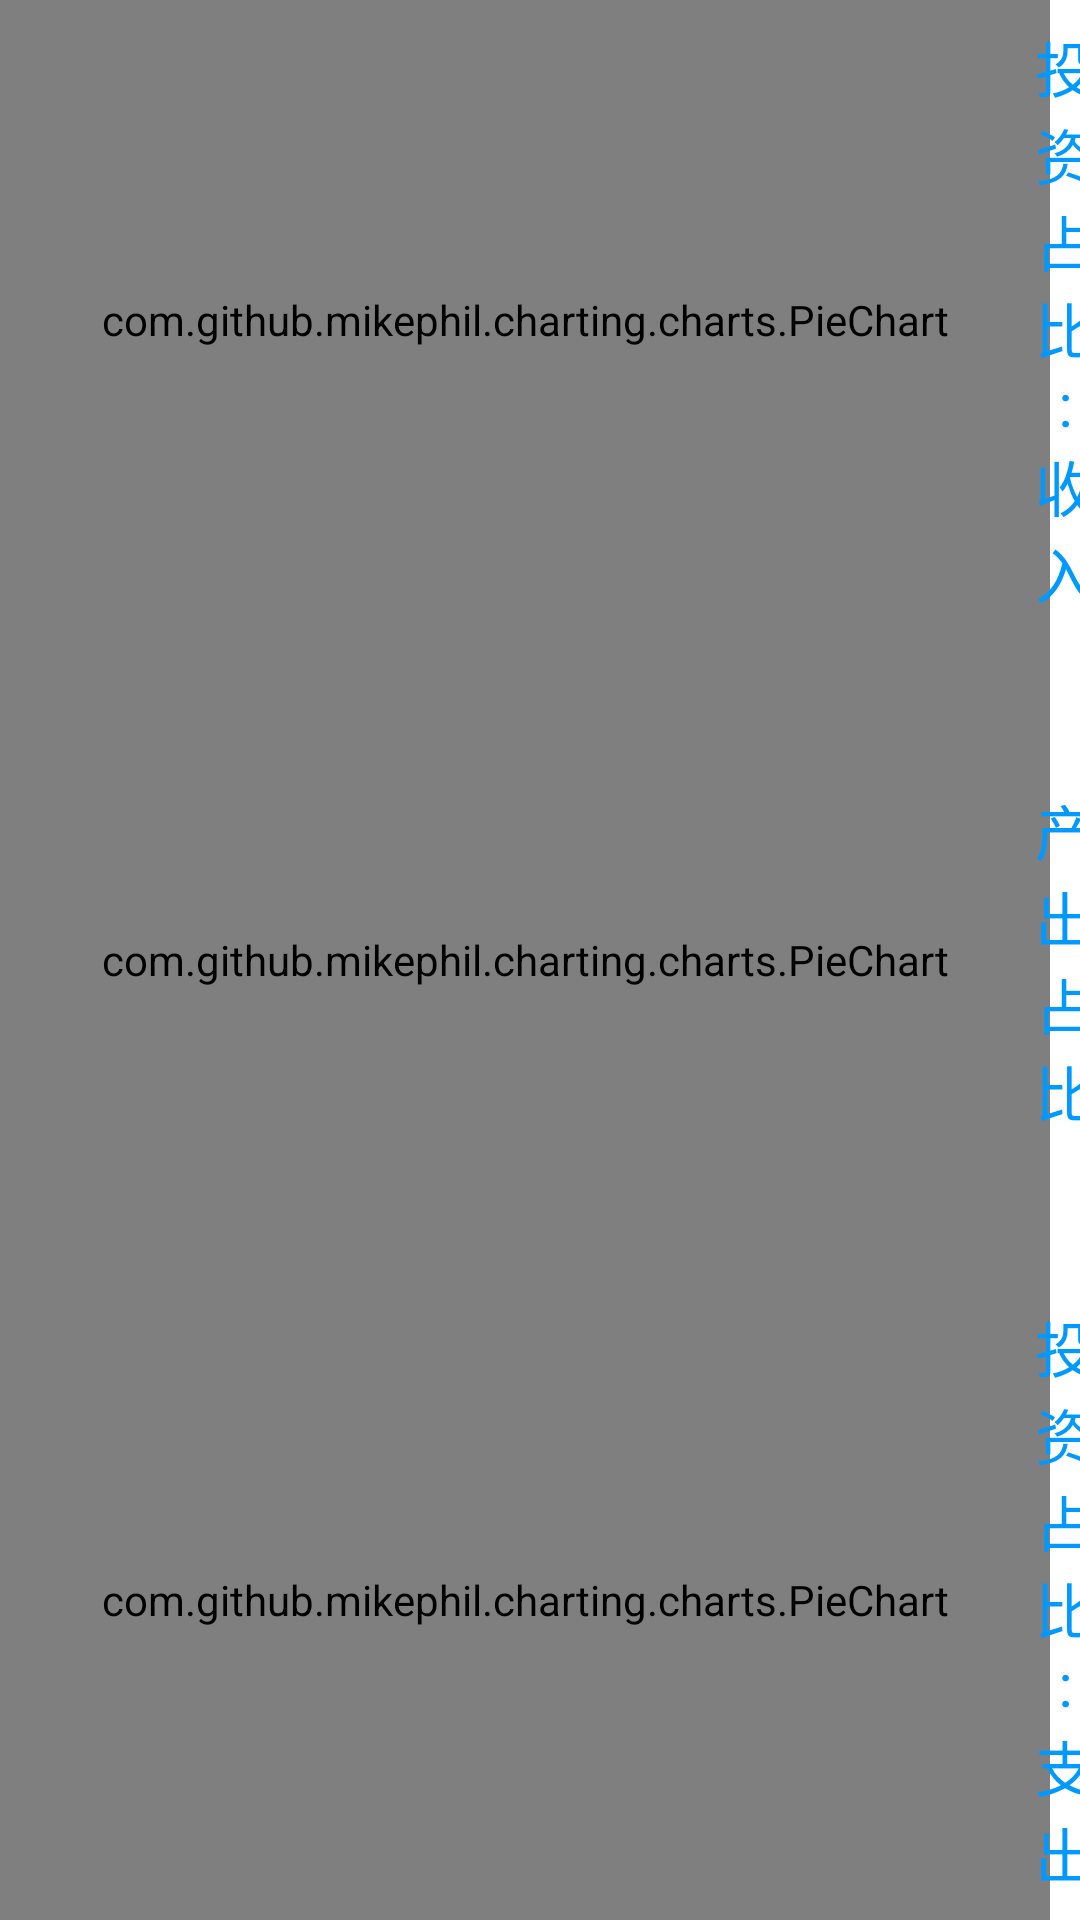

The Android layout XML behind this screen, and the referenced resources:
<!-- AndroidManifest.xml: application theme Theme.Graduates.NoActionBar -->
<!-- res/layout/activity_analysis.xml -->
<?xml version="1.0" encoding="utf-8"?>
<androidx.constraintlayout.widget.ConstraintLayout xmlns:android="http://schemas.android.com/apk/res/android"
    xmlns:app="http://schemas.android.com/apk/res-auto"
    xmlns:tools="http://schemas.android.com/tools"
    android:layout_width="match_parent"
    android:layout_height="match_parent"
    tools:context=".Analysis">


    <androidx.constraintlayout.widget.ConstraintLayout
        android:id="@+id/cons_1"
        android:layout_width="match_parent"
        android:layout_height="0dp"
        app:layout_constraintTop_toTopOf="parent"
        app:layout_constraintBottom_toTopOf="@+id/cons_2"
        android:orientation="horizontal" >

        <com.github.mikephil.charting.charts.PieChart
            android:id="@+id/input_in"
            android:layout_width="350dp"
            android:layout_height="match_parent"
            app:layout_constraintBottom_toBottomOf="parent"
            app:layout_constraintStart_toStartOf="parent"
            app:layout_constraintTop_toTopOf="parent" />

        <TextView
            android:id="@+id/text_in_input"
            android:layout_width="wrap_content"
            android:layout_height="match_parent"
            android:ems="1"
            android:singleLine="false"
            android:text="投资占比:收入"
            android:gravity="center"
            android:textColor="@color/blue"
            android:textSize="20sp"
            app:layout_constraintEnd_toEndOf="parent"
            app:layout_constraintStart_toEndOf="@+id/input_in" />
    </androidx.constraintlayout.widget.ConstraintLayout>


    <androidx.constraintlayout.widget.ConstraintLayout
        android:id="@+id/cons_2"
        android:layout_width="match_parent"
        android:layout_height="0dp"
        app:layout_constraintTop_toBottomOf="@id/cons_1"
        app:layout_constraintBottom_toTopOf="@+id/cons_3"
        android:orientation="horizontal" >

        <com.github.mikephil.charting.charts.PieChart
            android:id="@+id/output_in"
            android:layout_width="350dp"
            android:layout_height="match_parent"
            app:layout_constraintBottom_toBottomOf="parent"
            app:layout_constraintStart_toStartOf="parent"
            app:layout_constraintTop_toTopOf="parent" />

        <TextView
            android:id="@+id/text_output_in"
            android:layout_width="wrap_content"
            android:layout_height="match_parent"
            android:ems="1"
            android:singleLine="false"
            android:text="产出占比"
            android:gravity="center"
            android:textColor="@color/blue"
            android:textSize="20sp"
            app:layout_constraintEnd_toEndOf="parent"
            app:layout_constraintStart_toEndOf="@+id/output_in" />
    </androidx.constraintlayout.widget.ConstraintLayout>

    <androidx.constraintlayout.widget.ConstraintLayout
        android:id="@+id/cons_3"
        android:layout_width="match_parent"
        android:layout_height="0dp"
        app:layout_constraintTop_toBottomOf="@id/cons_2"
        app:layout_constraintBottom_toBottomOf="parent"
        android:orientation="horizontal" >

        <com.github.mikephil.charting.charts.PieChart
            android:id="@+id/input_out"
            android:layout_width="350dp"
            android:layout_height="match_parent"
            app:layout_constraintBottom_toBottomOf="parent"
            app:layout_constraintStart_toStartOf="parent"
            app:layout_constraintTop_toTopOf="parent" />

        <TextView
            android:id="@+id/text_out_input"
            android:layout_width="wrap_content"
            android:layout_height="match_parent"
            android:ems="1"
            android:singleLine="false"
            android:text="投资占比:支出"
            android:gravity="center"
            android:textColor="@color/blue"
            android:textSize="20sp"
            app:layout_constraintEnd_toEndOf="parent"
            app:layout_constraintStart_toEndOf="@+id/input_out" />
    </androidx.constraintlayout.widget.ConstraintLayout>

</androidx.constraintlayout.widget.ConstraintLayout>
<!-- resources referenced by this layout -->
<resources>
  <color name="blue">#0099ff</color>
  <style name="Theme.Graduates.NoActionBar">
          <item name="windowActionBar">false</item>
          <item name="windowNoTitle">true</item>
      </style>
</resources>
